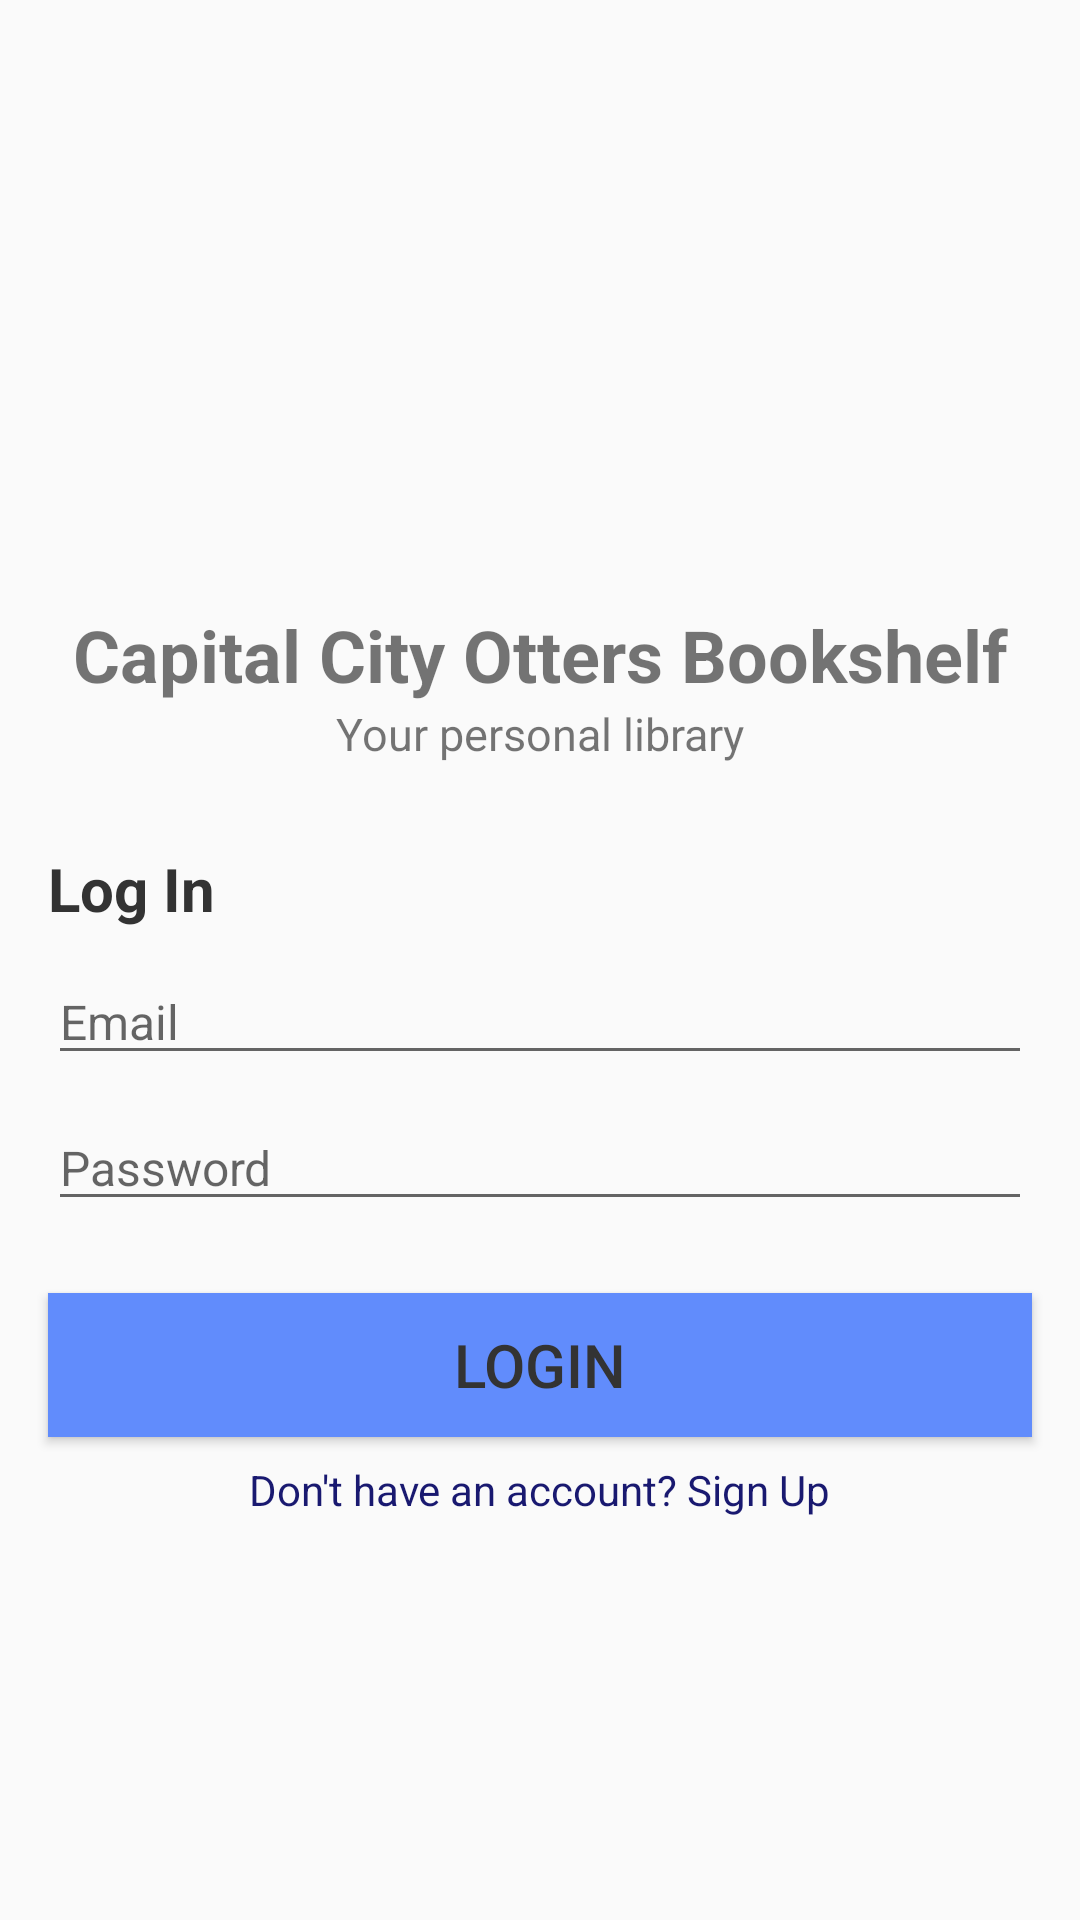

Here is an Android app screen rendered from its layout file. Give the layout XML and the strings, colors and styles it references.
<!-- AndroidManifest.xml: application theme Theme.COO_Bookshelf -->
<!-- res/layout/activity_login_page.xml -->
<?xml version="1.0" encoding="utf-8"?>
<androidx.constraintlayout.widget.ConstraintLayout xmlns:android="http://schemas.android.com/apk/res/android"
    xmlns:app="http://schemas.android.com/apk/res-auto"
    xmlns:tools="http://schemas.android.com/tools"
    android:id="@+id/main"
    android:layout_width="match_parent"
    android:layout_height="match_parent"
    android:background="@drawable/backgroundlogin"
    tools:context=".LoginPageActivity">

    
    <ImageView
        android:id="@+id/LogoLoginImageView"
        android:layout_width="96dp"
        android:layout_height="96dp"
        android:layout_marginTop="90dp"
        android:contentDescription="@string/Login_Logo"
        android:src="@drawable/bookshelflogo"
        app:layout_constraintEnd_toEndOf="parent"
        app:layout_constraintStart_toStartOf="parent"
        app:layout_constraintTop_toTopOf="parent" />

    
    <TextView
        android:id="@+id/titleLogInTextView"
        android:layout_width="0dp"
        android:layout_height="wrap_content"
        android:layout_marginStart="16dp"
        android:layout_marginTop="16dp"
        android:layout_marginEnd="16dp"
        android:gravity="center"
        android:text="@string/Title_Login_Page"
        android:textStyle="bold"
        android:textSize="24sp"
        app:layout_constraintEnd_toEndOf="parent"
        app:layout_constraintStart_toStartOf="parent"
        app:layout_constraintTop_toBottomOf="@id/LogoLoginImageView" />

    
    <TextView
        android:id="@+id/titleSubTitleTextView"
        android:layout_width="wrap_content"
        android:layout_height="wrap_content"
        android:gravity="center"
        android:text="@string/Message_Logo"
        android:textSize="15sp"
        app:layout_constraintEnd_toEndOf="parent"
        app:layout_constraintStart_toStartOf="parent"
        app:layout_constraintTop_toBottomOf="@+id/titleLogInTextView" />

    
    <TextView
        android:id="@+id/loginTitleTextView"
        android:layout_width="wrap_content"
        android:layout_height="wrap_content"
        android:layout_marginStart="16dp"
        android:layout_marginTop="28dp"
        android:text="@string/log_in"
        android:textColor="#333333"
        android:textSize="20sp"
        android:textStyle="bold"
        app:layout_constraintStart_toStartOf="parent"
        app:layout_constraintTop_toBottomOf="@id/titleSubTitleTextView" />

    
    <EditText
        android:id="@+id/emailLoginEditText"
        android:layout_width="0dp"
        android:layout_height="wrap_content"
        android:layout_marginStart="16dp"
        android:layout_marginTop="10dp"
        android:layout_marginEnd="16dp"
        android:hint="@string/hint_email"
        android:inputType="textEmailAddress"
        android:textSize="16sp"
        app:layout_constraintEnd_toEndOf="parent"
        app:layout_constraintStart_toStartOf="parent"
        app:layout_constraintTop_toBottomOf="@id/loginTitleTextView" />


    
    <EditText
        android:id="@+id/passwordLoginEditText"
        android:layout_width="0dp"
        android:layout_height="wrap_content"
        android:layout_marginStart="16dp"
        android:layout_marginTop="10dp"
        android:layout_marginEnd="16dp"
        android:hint="@string/hint_password"
        android:inputType="textPassword"
        android:textSize="16sp"
        app:layout_constraintEnd_toEndOf="parent"
        app:layout_constraintStart_toStartOf="parent"
        app:layout_constraintTop_toBottomOf="@id/emailLoginEditText" />

    
    <Button
        android:id="@+id/loginButton"
        android:layout_width="0dp"
        android:layout_height="wrap_content"
        android:layout_marginStart="16dp"
        android:layout_marginTop="24dp"
        android:layout_marginEnd="16dp"
        android:layout_marginBottom="24dp"
        android:background="#618CFC"
        android:text="@string/LOGIN_BUTTON"
        android:textColor="#333333"
        android:textSize="20sp"
        app:layout_constraintEnd_toEndOf="parent"
        app:layout_constraintStart_toStartOf="parent"
        app:layout_constraintTop_toBottomOf="@id/passwordLoginEditText" />

    
    <TextView
        android:id="@+id/signupTextView"
        android:layout_width="wrap_content"
        android:layout_height="wrap_content"
        android:layout_marginTop="8dp"
        android:text="@string/SignUp_Link"
        android:textColor="#191970"
        android:textSize="14sp"
        app:layout_constraintEnd_toEndOf="parent"
        app:layout_constraintStart_toStartOf="parent"
        app:layout_constraintTop_toBottomOf="@+id/loginButton" />

</androidx.constraintlayout.widget.ConstraintLayout>
<!-- resources referenced by this layout -->
<resources>
  <string name="LOGIN_BUTTON">LOGIN</string>
  <string name="Login_Logo">Login Logo Bookshelf</string>
  <string name="Message_Logo">Your personal library</string>
  <string name="SignUp_Link">Don\'t have an account? Sign Up</string>
  <string name="Title_Login_Page">Capital City Otters Bookshelf</string>
  <string name="hint_email">Email</string>
  <string name="hint_password">Password</string>
  <string name="log_in">Log In</string>
  <style name="Theme.COO_Bookshelf" parent="Base.Theme.COO_Bookshelf" />
  <style name="Base.Theme.COO_Bookshelf" parent="Theme.AppCompat.Light.NoActionBar">
          
          
      </style>
</resources>
